Run: headless pygame with SDL's dummy video driver; simulated clock (each Clock.tick advances the game by its frame time, no real sleeping); random seed 0; keys injected as events and as key.get_pressed() state; no mouse input.
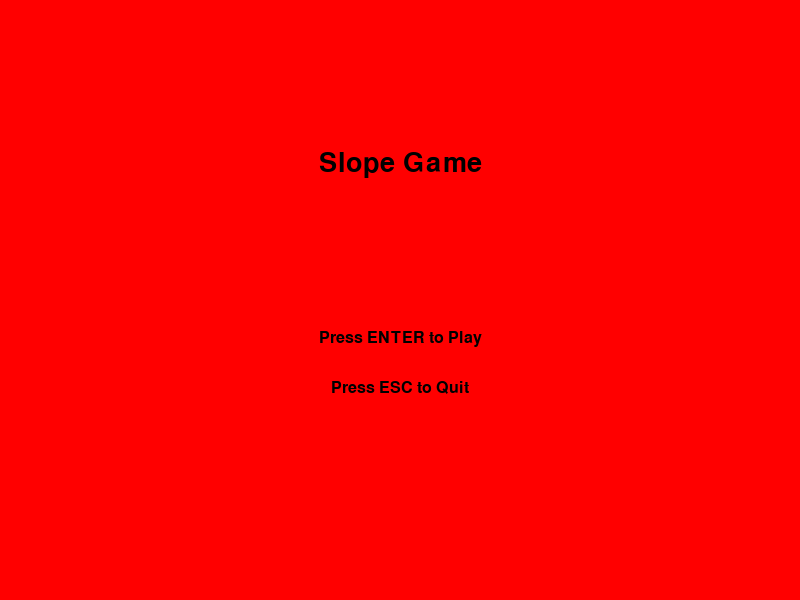
Frame 1 of 4 · flips 1–60 · no input
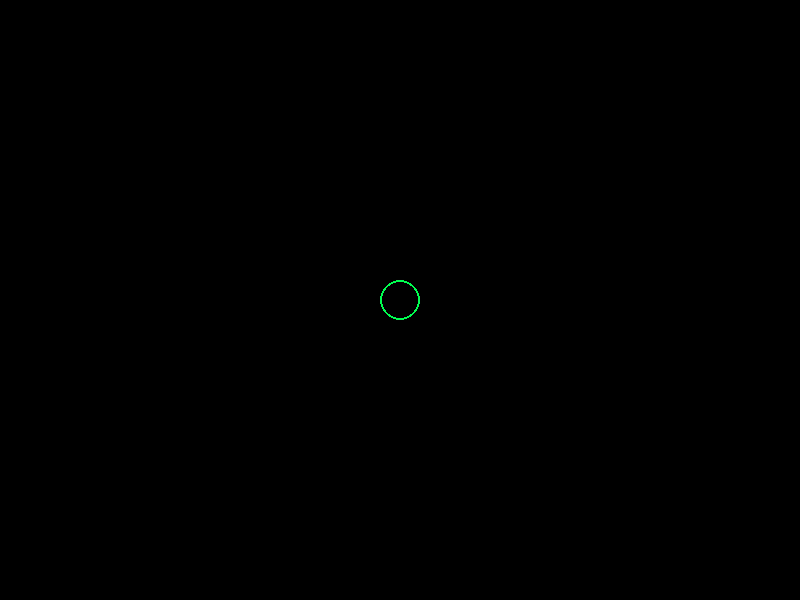
Frame 2 of 4 · flips 61–180 · tapped SPACE, RETURN · held RIGHT (→), D
Frame 3 of 4 · flips 181–300 · held DOWN (↓), S · screen unchanged from frame 2, image omitted
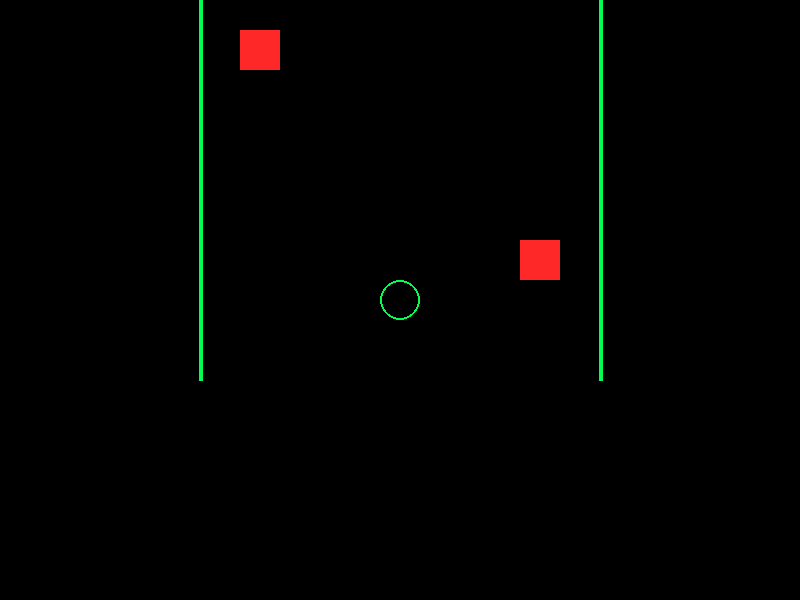
Frame 4 of 4 · flips 301–420 · held LEFT (←), A, UP (↑), W

The pygame program that drew these frames:

import pygame

pygame.init()
pygame.font.init()

width, height = 800, 600
screen = pygame.display.set_mode((width, height))
pygame.display.set_caption("Slope")

MENU = 0
PLAYING = 1
game_state = MENU

sky = (135, 206, 235)
red = (255, 0, 0)
black = (0, 0, 0)

title_font = pygame.font.SysFont('comicsans', 40)
menu_font = pygame.font.SysFont('comicsans', 24)

clock = pygame.time.Clock()

def draw_main_menu():
    screen.fill(red)
    title = title_font.render("Slope Game", True, black)
    start = menu_font.render("Press ENTER to Play", True, black)
    quit_game = menu_font.render("Press ESC to Quit", True, black)
    screen.blit(title, (width // 2 - title.get_width() // 2, 150))
    screen.blit(start, (width // 2 - start.get_width() // 2, 330))
    screen.blit(quit_game, (width // 2 - quit_game.get_width() // 2, 380))
    pygame.display.flip()

x_velocity = width // 2
y_velocity = height - 80
player_radius = 20
player_speed = 6

lane_left = int(width * 0.25)
lane_right = int(width * 0.75)


camera_offset_x = 0
camera_offset_y = 0


left_block = pygame.Rect(0, 250, 40, 40)
right_block = pygame.Rect(0, 460, 40, 40)

running = True
while running:
    for event in pygame.event.get():
        if event.type == pygame.QUIT:
            running = False
        if event.type == pygame.KEYDOWN:
            if game_state == MENU:
                if event.key == pygame.K_RETURN:
                    game_state = PLAYING
                    camera_offset_x = 0
                    camera_offset_y = 0
                    x_velocity = width // 2
                    y_velocity = height - 80
                if event.key == pygame.K_ESCAPE:
                    running = False

    if game_state == MENU:
        draw_main_menu()
        clock.tick(60)
        continue

    keys = pygame.key.get_pressed()
    

    if keys[pygame.K_a] or keys[pygame.K_LEFT]:
        x_velocity -= player_speed
    if keys[pygame.K_d] or keys[pygame.K_RIGHT]:
        x_velocity += player_speed
    if keys[pygame.K_w] or keys[pygame.K_UP]:
        y_velocity -= player_speed
    if keys[pygame.K_s] or keys[pygame.K_DOWN]:
        y_velocity += player_speed
    
    
    camera_offset_x = x_velocity - width // 2
    camera_offset_y = y_velocity - height // 2



    lane_left_actual = lane_left - camera_offset_x
    lane_right_actual = lane_right - camera_offset_x

    track_width = lane_right_actual - lane_left_actual

    left_block.x = lane_left_actual + 40
    right_block.x = lane_right_actual - 40 - right_block.width
    left_block.y = 250 - camera_offset_y
    right_block.y = 460 - camera_offset_y

    screen.fill((0, 0, 0))

    neon_green = (0, 255, 80)
    pygame.draw.line(screen, neon_green, (lane_left_actual, 0 - camera_offset_y), (lane_left_actual, height - camera_offset_y), 4)
    pygame.draw.line(screen, neon_green, (lane_right_actual, 0 - camera_offset_y), (lane_right_actual, height - camera_offset_y), 4)

    pygame.draw.rect(screen, (255, 40, 40), left_block)
    pygame.draw.rect(screen, (255, 40, 40), right_block)

  
    pygame.draw.circle(screen, neon_green, (width // 2, height // 2), player_radius, 2)

    player_box = pygame.Rect(width//2-player_radius, height//2-player_radius, player_radius*2, player_radius*2)

    if left_block.colliderect(player_box) or right_block.colliderect(player_box):
        game_state = MENU

    pygame.display.flip()
    clock.tick(60)

pygame.quit()
